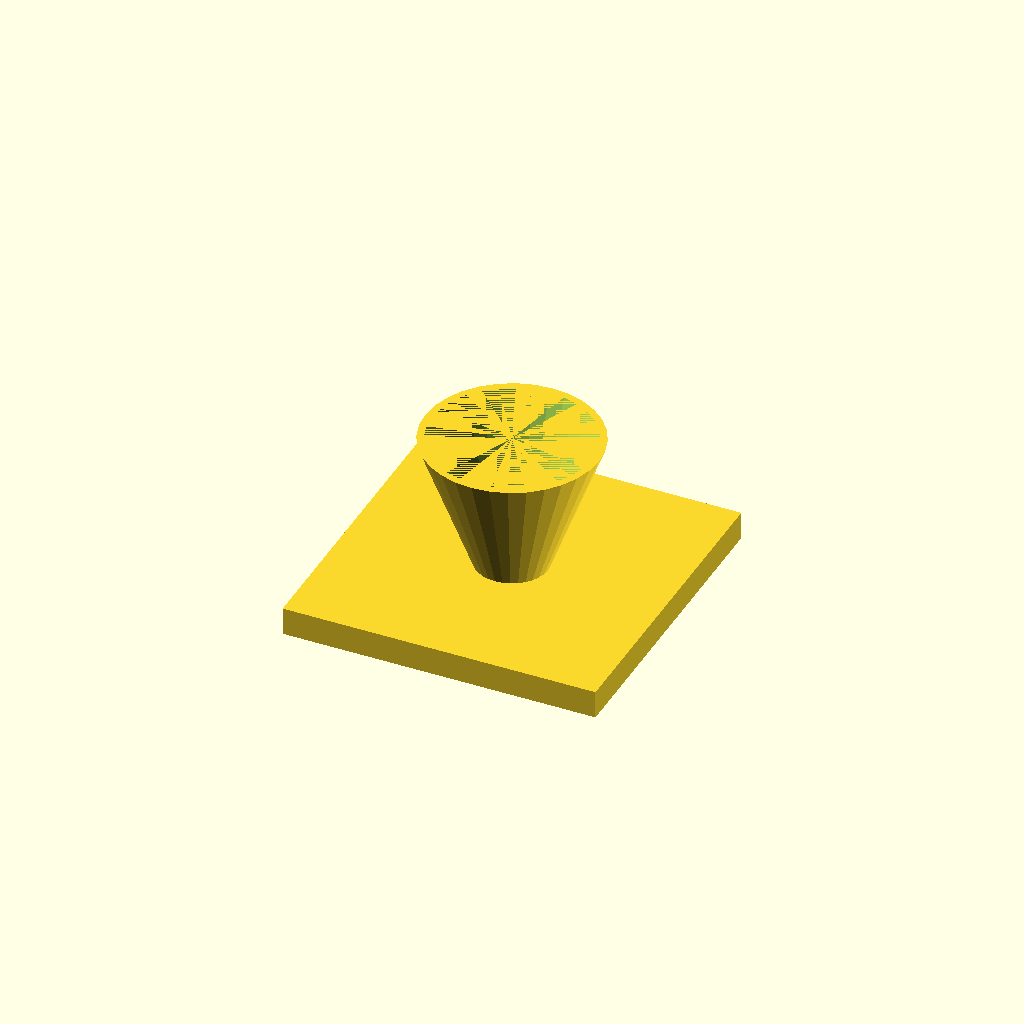
Cell 1 — every parameter at its default value.
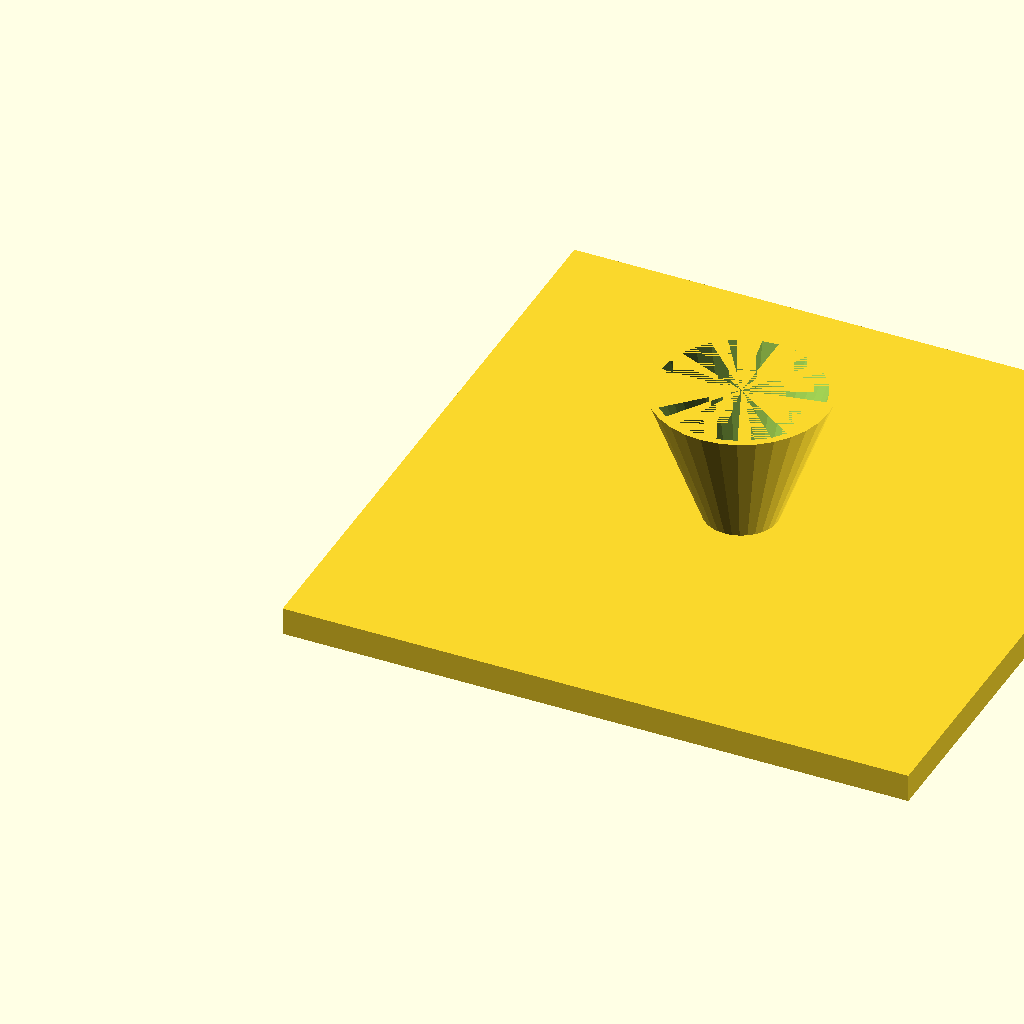
Cell 2: the same model with fl = 180.
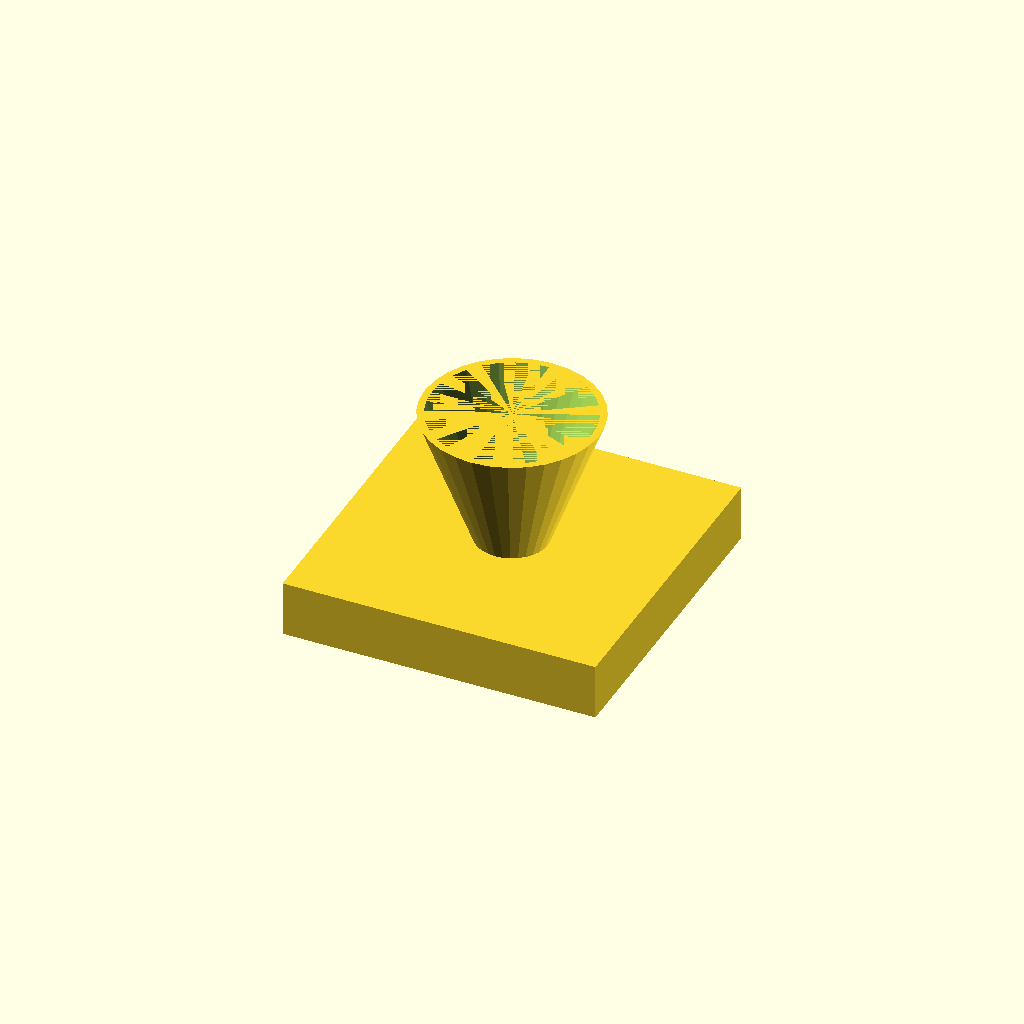
Cell 3 — fl_t set to 16, the other parameters unchanged.
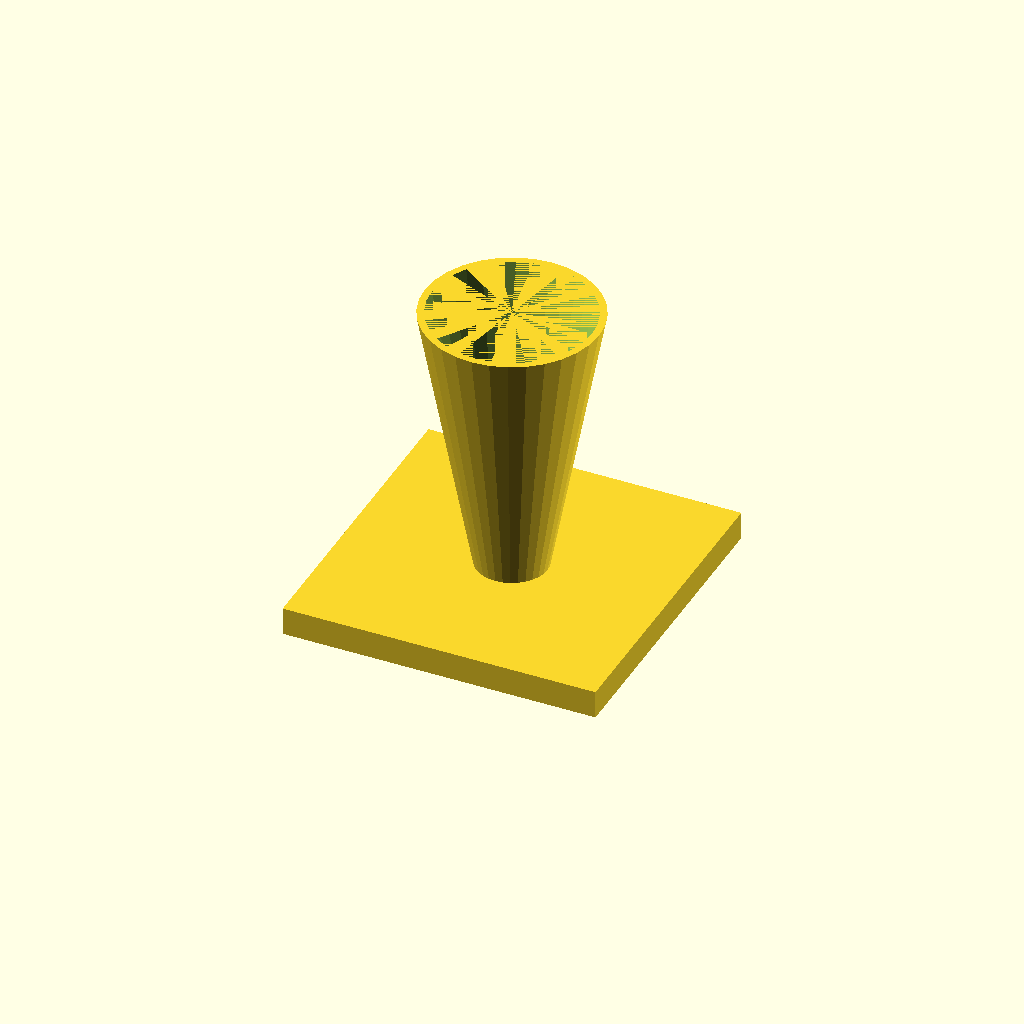
Cell 4: cone_h = 80 (everything else at default).
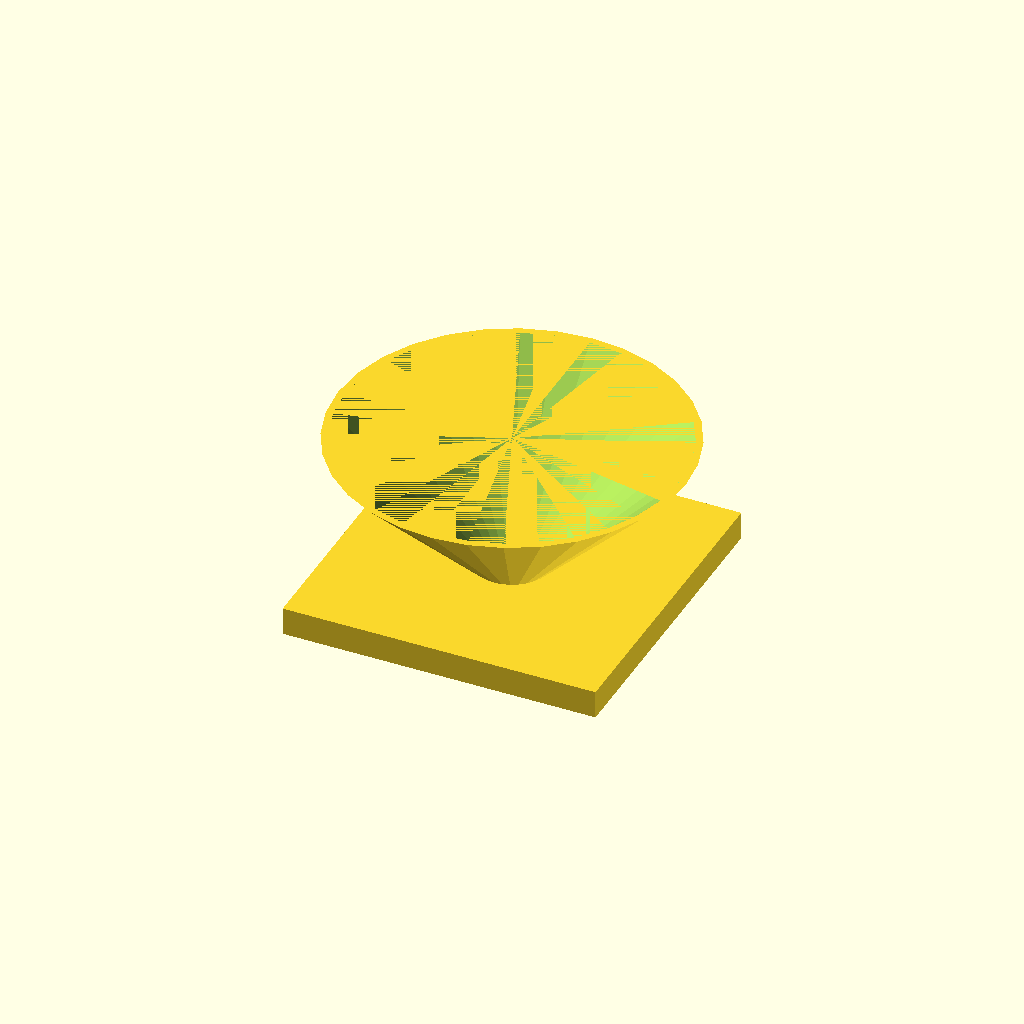
Cell 5: the same model with top_d = 100.
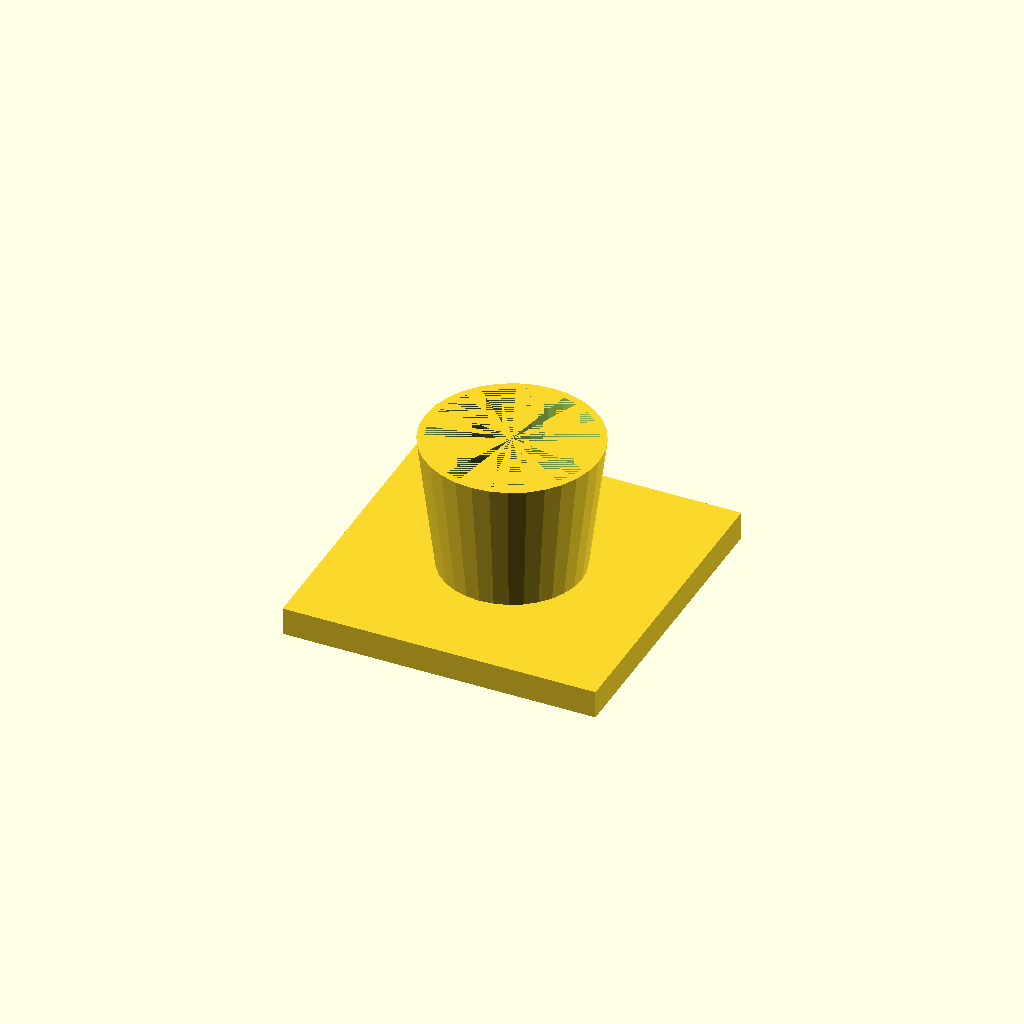
Cell 6: the same model with bot_d = 40.
All cells are drawn from one camera (rotation 55°, 0°, 25°, orthographic, colour scheme Cornfield), so only the parameter changes between them.
The OpenSCAD source (optional_data/data/solid3/hopper/part_0099.scad):
$fn = 32;

// ----------------------------------------------------------------------
// Hopper: funnel with square flange
// ----------------------------------------------------------------------

// --- parameters (mm) ---
fl = 90;                  // flange side, X and Y
fl_t = 8;                 // flange thickness
cone_h = 40;              // cone height above the flange
top_d = 50;               // cone mouth diameter
bot_d = 20;               // cone spout diameter
wall = 2;                 // cone wall thickness

bore_d = bot_d - 2 * wall;  // spout bore diameter
total_h = fl_t + cone_h - 1;  // overall height

difference() {
  union() {
    cube([fl, fl, fl_t]);
    translate([fl / 2, fl / 2, fl_t - 1])
      cylinder(h = cone_h, d1 = bot_d, d2 = top_d);
  }
  translate([fl / 2, fl / 2, fl_t - 2])
    cylinder(h = cone_h + 1, d1 = bore_d, d2 = top_d - 2 * wall);
}
Customizer parameters (derived from the source; name, type, default, range or options):
fl: number, default 90
fl_t: number, default 8
cone_h: number, default 40
top_d: number, default 50
bot_d: number, default 20
wall: number, default 2
